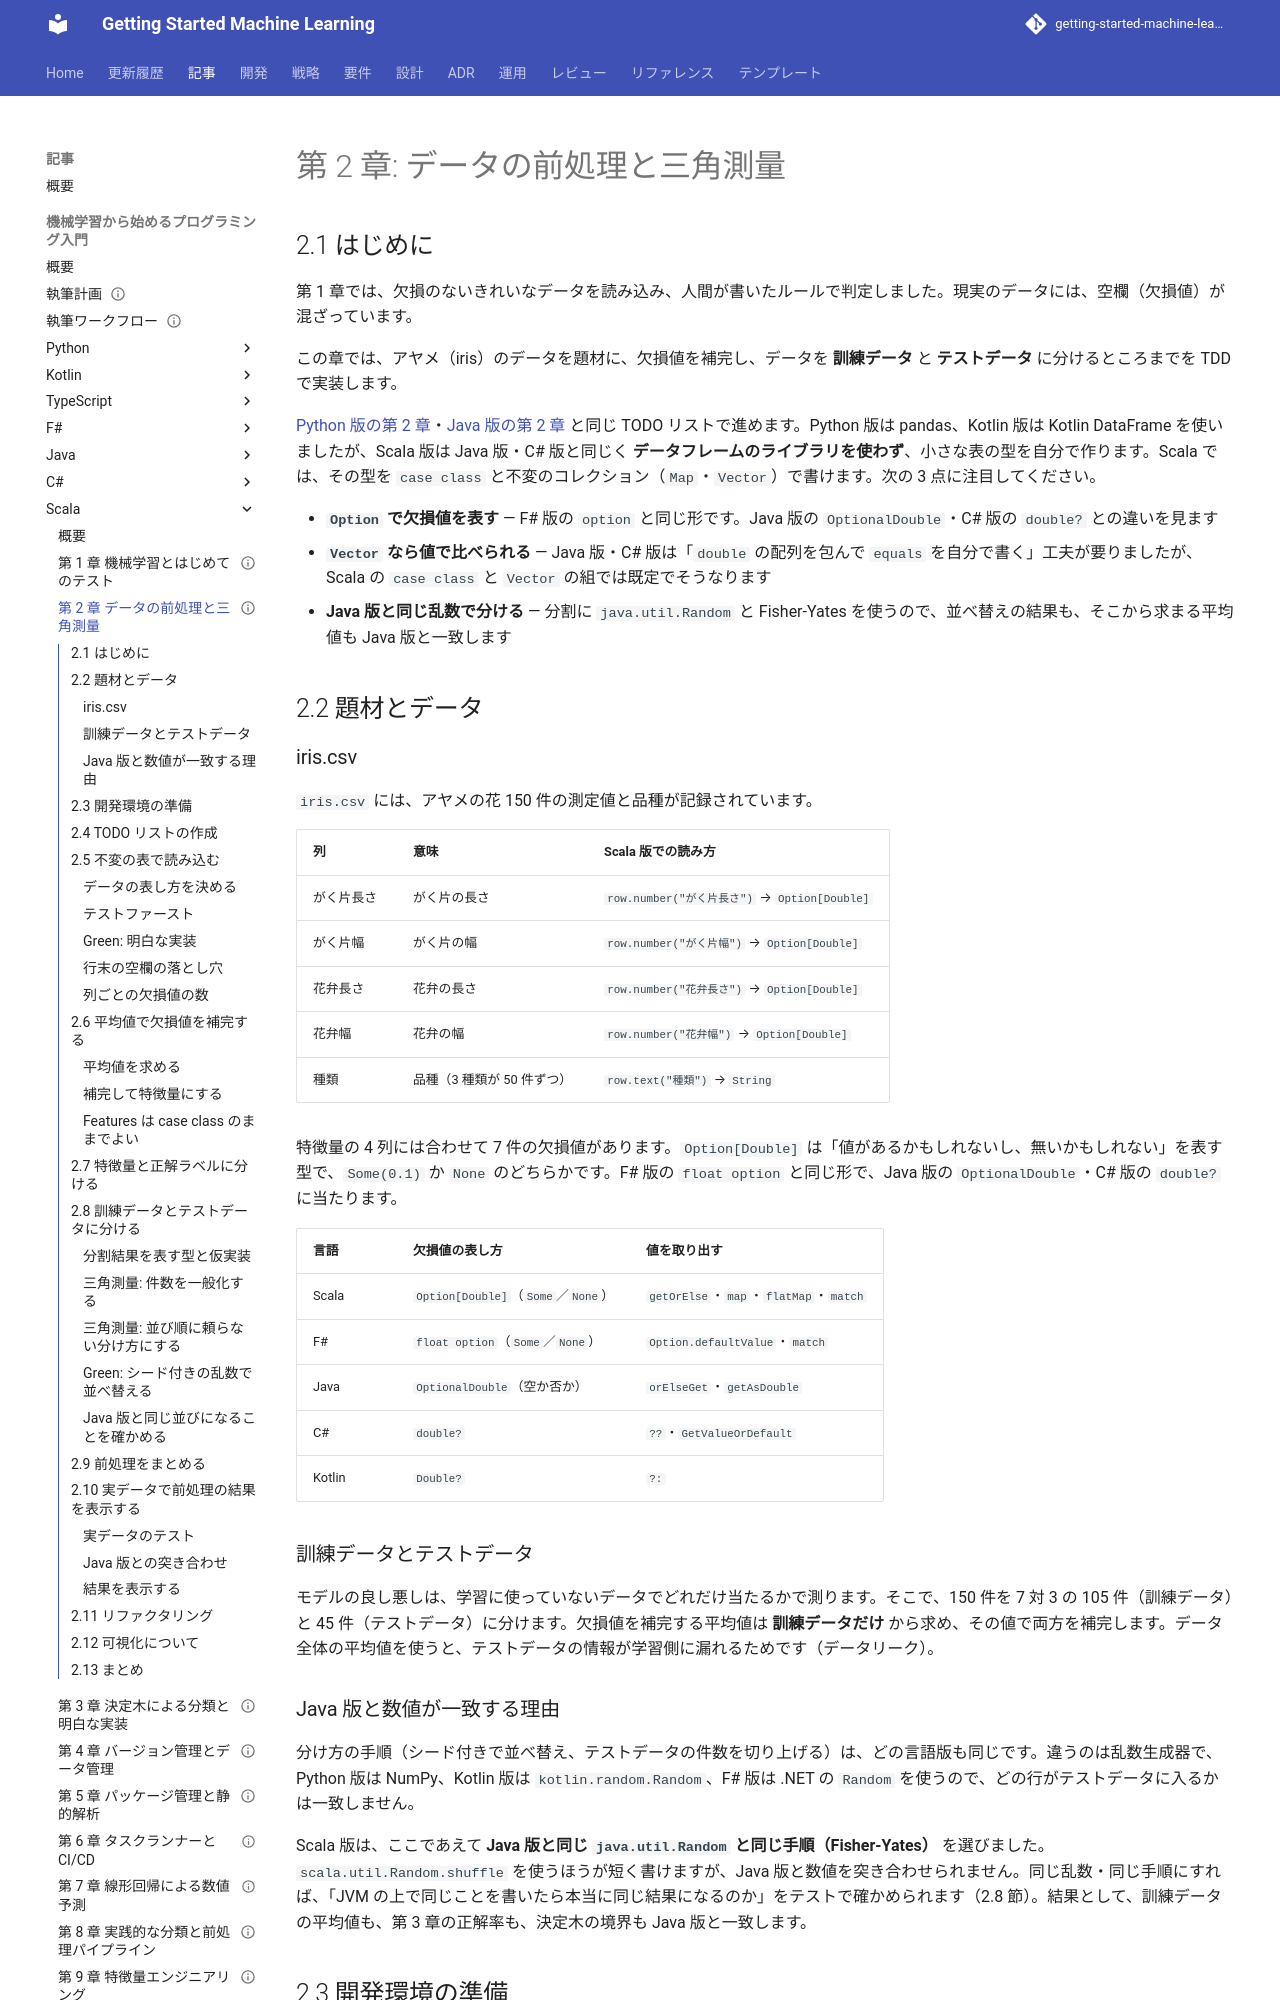

repository: k2works/getting-started-machine-learning · page: article/getting-start-ml/scala/02-data-preprocessing-and-triangulation/index.html · generator: mkdocs

---
type: Article
title: "第 2 章: データの前処理と三角測量"
description: "case class と不変のコレクションで表を自作し、Option で欠損値を表して iris データを前処理し、java.util.Random による訓練・テストデータ分割を Scala の TDD で実装する。"
tags: [article,getting-start-ml,scala]
status: draft
generated: { by: claude-code/claude-opus-5, at: 2026-09-20T03:10:00Z }
---

# 第 2 章: データの前処理と三角測量

## 2.1 はじめに

第 1 章では、欠損のないきれいなデータを読み込み、人間が書いたルールで判定しました。現実のデータには、空欄（欠損値）が混ざっています。

この章では、アヤメ（iris）のデータを題材に、欠損値を補完し、データを **訓練データ** と **テストデータ** に分けるところまでを TDD で実装します。

[Python 版の第 2 章](../python/02-data-preprocessing-and-triangulation.md)・[Java 版の第 2 章](../java/02-data-preprocessing-and-triangulation.md) と同じ TODO リストで進めます。Python 版は pandas、Kotlin 版は Kotlin DataFrame を使いましたが、Scala 版は Java 版・C# 版と同じく **データフレームのライブラリを使わず**、小さな表の型を自分で作ります。Scala では、その型を `case class` と不変のコレクション（`Map`・`Vector`）で書けます。次の 3 点に注目してください。

- **`Option` で欠損値を表す** — F# 版の `option` と同じ形です。Java 版の `OptionalDouble`・C# 版の `double?` との違いを見ます
- **`Vector` なら値で比べられる** — Java 版・C# 版は「`double` の配列を包んで `equals` を自分で書く」工夫が要りましたが、Scala の `case class` と `Vector` の組では既定でそうなります
- **Java 版と同じ乱数で分ける** — 分割に `java.util.Random` と Fisher-Yates を使うので、並べ替えの結果も、そこから求まる平均値も Java 版と一致します

## 2.2 題材とデータ

### iris.csv

`iris.csv` には、アヤメの花 150 件の測定値と品種が記録されています。

| 列 | 意味 | Scala 版での読み方 |
|----|------|------------------|
| がく片長さ | がく片の長さ | `row.number("がく片長さ")` → `Option[Double]` |
| がく片幅 | がく片の幅 | `row.number("がく片幅")` → `Option[Double]` |
| 花弁長さ | 花弁の長さ | `row.number("花弁長さ")` → `Option[Double]` |
| 花弁幅 | 花弁の幅 | `row.number("花弁幅")` → `Option[Double]` |
| 種類 | 品種（3 種類が 50 件ずつ） | `row.text("種類")` → `String` |

特徴量の 4 列には合わせて 7 件の欠損値があります。`Option[Double]` は「値があるかもしれないし、無いかもしれない」を表す型で、`Some(0.1)` か `None` のどちらかです。F# 版の `float option` と同じ形で、Java 版の `OptionalDouble`・C# 版の `double?` に当たります。

| 言語 | 欠損値の表し方 | 値を取り出す |
|------|--------------|------------|
| Scala | `Option[Double]`（`Some`／`None`） | `getOrElse`・`map`・`flatMap`・`match` |
| F# | `float option`（`Some`／`None`） | `Option.defaultValue`・`match` |
| Java | `OptionalDouble`（空か否か） | `orElseGet`・`getAsDouble` |
| C# | `double?` | `??`・`GetValueOrDefault` |
| Kotlin | `Double?` | `?:` |

### 訓練データとテストデータ

モデルの良し悪しは、学習に使っていないデータでどれだけ当たるかで測ります。そこで、150 件を 7 対 3 の 105 件（訓練データ）と 45 件（テストデータ）に分けます。欠損値を補完する平均値は **訓練データだけ** から求め、その値で両方を補完します。データ全体の平均値を使うと、テストデータの情報が学習側に漏れるためです（データリーク）。

### Java 版と数値が一致する理由

分け方の手順（シード付きで並べ替え、テストデータの件数を切り上げる）は、どの言語版も同じです。違うのは乱数生成器で、Python 版は NumPy、Kotlin 版は `kotlin.random.Random`、F# 版は .NET の `Random` を使うので、どの行がテストデータに入るかは一致しません。

Scala 版は、ここであえて **Java 版と同じ `java.util.Random` と同じ手順（Fisher-Yates）** を選びました。`scala.util.Random.shuffle` を使うほうが短く書けますが、Java 版と数値を突き合わせられません。同じ乱数・同じ手順にすれば、「JVM の上で同じことを書いたら本当に同じ結果になるのか」をテストで確かめられます（2.8 節）。結果として、訓練データの平均値も、第 3 章の正解率も、決定木の境界も Java 版と一致します。

## 2.3 開発環境の準備

この章では依存を追加しません。CSV の読み込みも前処理も、第 1 章と同じ標準ライブラリ（`java.nio.file` と Scala の不変なコレクション）で書きます。

Kotlin 版は Kotlin DataFrame を使いましたが、Scala 版ではデータフレームのライブラリを使わないと決めました（[ADR 007](../../../adr/007-scala-ml-libraries.md)）。Scala にも Spark の DataFrame がありますが、この題材には重すぎます。表の操作を自分で書くほうが、欠損値の表し方や補完の前後の区別を型の設計として考えられます。
